The GitHub repository catherinedaou/Classifying-PET-Bottles contains a labelled image folder "Classifying-PET-Bottles" with 6 categories: bottle 1000 ml, bottle 1500 ml, bottle 2000 ml, bottle 250 ml, bottle 330 ml, bottle 500 ml. Examples follow, each with its label.

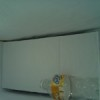
Label: bottle 330 ml

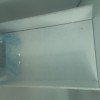
Label: bottle 1500 ml

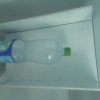
Label: bottle 2000 ml

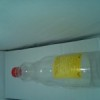
Label: bottle 1000 ml

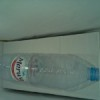
Label: bottle 1500 ml

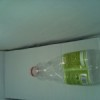
Label: bottle 500 ml
